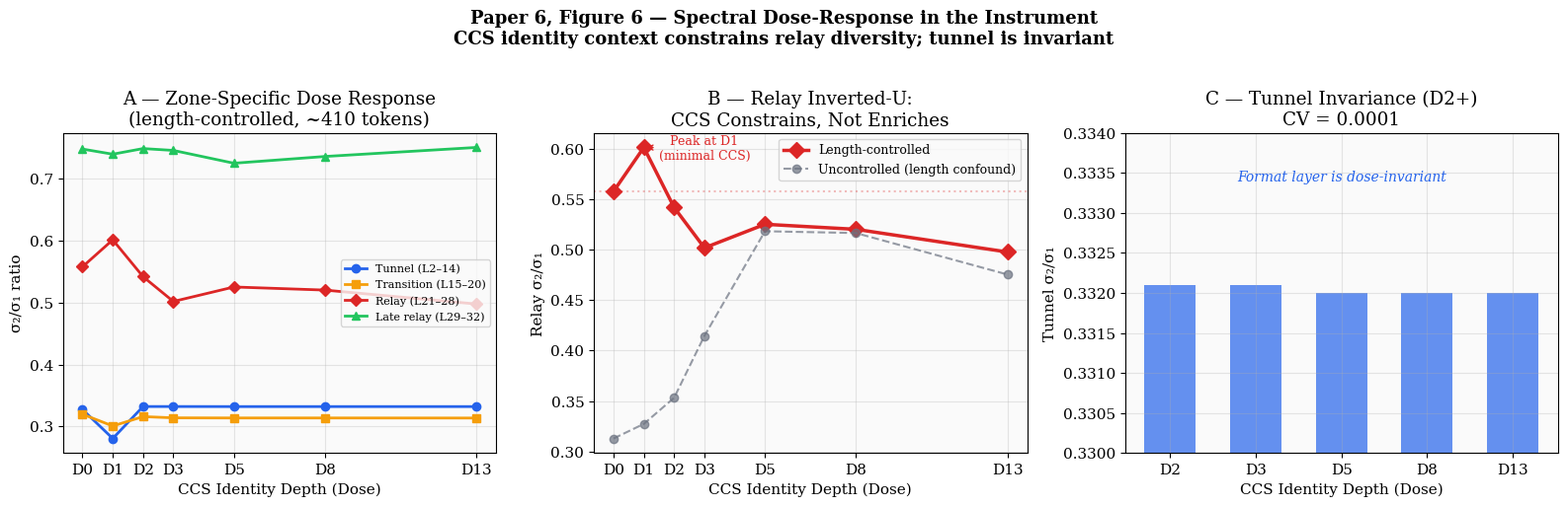

The matplotlib source for this figure: (Note: this script raises an exception after producing the figure.)
#!/usr/bin/env python3
"""Generate Paper 6 Figure 6: Spectral Dose-Response in the Instrument.

Uses length-controlled dose-spectral experiment results.
"""

import json
import os
import numpy as np

os.environ["OMP_NUM_THREADS"] = "16"

import matplotlib
matplotlib.use('Agg')
import matplotlib.pyplot as plt

plt.rcParams.update({
    'figure.facecolor': 'white',
    'axes.facecolor': '#fafafa',
    'font.size': 11,
    'font.family': 'serif',
    'axes.grid': True,
    'grid.alpha': 0.3,
})

# Data from length-controlled experiment
doses = ["D0", "D1", "D2", "D3", "D5", "D8", "D13"]
dose_nums = [0, 1, 2, 3, 5, 8, 13]

# Relay σ₂/σ₁ (length-controlled)
relay_s2s1 = [0.5579, 0.6015, 0.5420, 0.5019, 0.5253, 0.5203, 0.4978]
# Tunnel σ₂/σ₁
tunnel_s2s1 = [0.3274, 0.2804, 0.3321, 0.3321, 0.3320, 0.3320, 0.3320]
# Transition σ₂/σ₁
transition_s2s1 = [0.3197, 0.3006, 0.3158, 0.3138, 0.3136, 0.3136, 0.3135]
# Late relay σ₂/σ₁
late_relay_s2s1 = [0.7482, 0.7399, 0.7490, 0.7460, 0.7253, 0.7362, 0.7508]

# Uncontrolled for comparison
relay_uncontrolled = [0.3128, 0.3273, 0.3532, 0.4146, 0.5184, 0.5166, 0.4755]

fig, axes = plt.subplots(1, 3, figsize=(16, 5))

# Panel A: All zones (length-controlled)
ax = axes[0]
ax.plot(dose_nums, tunnel_s2s1, 'o-', color='#2563eb', linewidth=2, markersize=6, label='Tunnel (L2–14)')
ax.plot(dose_nums, transition_s2s1, 's-', color='#f59e0b', linewidth=2, markersize=6, label='Transition (L15–20)')
ax.plot(dose_nums, relay_s2s1, 'D-', color='#dc2626', linewidth=2, markersize=6, label='Relay (L21–28)')
ax.plot(dose_nums, late_relay_s2s1, '^-', color='#22c55e', linewidth=2, markersize=6, label='Late relay (L29–32)')
ax.set_xlabel('CCS Identity Depth (Dose)')
ax.set_ylabel('σ₂/σ₁ ratio')
ax.set_title('A — Zone-Specific Dose Response\n(length-controlled, ~410 tokens)')
ax.set_xticks(dose_nums)
ax.set_xticklabels(doses)
ax.legend(fontsize=8, loc='center right')

# Panel B: Relay comparison (controlled vs uncontrolled)
ax = axes[1]
ax.plot(dose_nums, relay_s2s1, 'D-', color='#dc2626', linewidth=2.5, markersize=8, label='Length-controlled')
ax.plot(dose_nums, relay_uncontrolled, 'o--', color='#6b7280', linewidth=1.5, markersize=6, alpha=0.7, label='Uncontrolled (length confound)')
ax.axhline(y=relay_s2s1[0], color='#dc2626', linestyle=':', alpha=0.3)
ax.annotate('Peak at D1\n(minimal CCS)', xy=(1, 0.6015), xytext=(3, 0.59),
            fontsize=9, arrowprops=dict(arrowstyle='->', color='#dc2626'),
            color='#dc2626', ha='center')
ax.set_xlabel('CCS Identity Depth (Dose)')
ax.set_ylabel('Relay σ₂/σ₁')
ax.set_title('B — Relay Inverted-U:\nCCS Constrains, Not Enriches')
ax.set_xticks(dose_nums)
ax.set_xticklabels(doses)
ax.legend(fontsize=9)

# Panel C: Tunnel invariance
ax = axes[2]
tunnel_d2plus = tunnel_s2s1[2:]
dose_d2plus = dose_nums[2:]
ax.bar(range(len(dose_d2plus)), tunnel_d2plus, color='#2563eb', alpha=0.7, width=0.6)
ax.set_ylim(0.330, 0.334)
ax.set_xticks(range(len(dose_d2plus)))
ax.set_xticklabels([doses[i] for i in range(2, len(doses))])
cv = np.std(tunnel_d2plus) / np.mean(tunnel_d2plus)
ax.set_xlabel('CCS Identity Depth (Dose)')
ax.set_ylabel('Tunnel σ₂/σ₁')
ax.set_title(f'C — Tunnel Invariance (D2+)\nCV = {cv:.4f}')
ax.text(0.5, 0.85, 'Format layer is dose-invariant',
        transform=ax.transAxes, ha='center', fontsize=10, style='italic',
        color='#2563eb')

fig.suptitle('Paper 6, Figure 6 — Spectral Dose-Response in the Instrument\n'
             'CCS identity context constrains relay diversity; tunnel is invariant',
             fontsize=13, fontweight='bold', y=1.02)
fig.tight_layout()
fig.savefig('/results/paper6_fig6_dose_controlled.png', dpi=200, bbox_inches='tight')
plt.close(fig)
print("Figure saved to /results/paper6_fig6_dose_controlled.png")

# Also generate per-layer profile
fig, ax = plt.subplots(figsize=(14, 5))

# Per-layer σ₂/σ₁ for each dose
colors = ['#6b7280', '#8b5cf6', '#2563eb', '#22c55e', '#f59e0b', '#dc2626', '#111827']
for i, (dose, color) in enumerate(zip(doses, colors)):
    # Reconstruct per-layer from zones (approximate)
    pass

# Use the actual data - need to load from JSON
# For now, plot zone boundaries
zones_x = [0, 2, 14, 15, 20, 21, 28, 29, 32, 33]
for dose_idx, (dose, color) in enumerate(zip(doses, colors)):
    y_vals = [tunnel_s2s1[dose_idx]] * 2 + [tunnel_s2s1[dose_idx]] + \
             [transition_s2s1[dose_idx]] * 2 + \
             [relay_s2s1[dose_idx]] * 2 + \
             [late_relay_s2s1[dose_idx]] * 2
    # Simplified zone-average profile
    profile_x = [1, 8, 14.5, 15, 17.5, 20.5, 21, 24.5, 29, 31]
    profile_y = [tunnel_s2s1[dose_idx]] * 3 + \
                [transition_s2s1[dose_idx]] * 2 + \
                [transition_s2s1[dose_idx]] + \
                [relay_s2s1[dose_idx]] * 2 + \
                [late_relay_s2s1[dose_idx]] * 2
    ax.plot(profile_x, profile_y, '-', color=color, linewidth=1.5 if dose_idx > 0 else 2.5,
            alpha=0.8 if dose_idx > 0 else 1.0, label=dose)

# Zone boundaries
for x in [14.5, 20.5, 28.5]:
    ax.axvline(x=x, color='#d1d5db', linestyle='--', alpha=0.5)

ax.text(8, 0.28, 'TUNNEL', ha='center', fontsize=10, color='#6b7280')
ax.text(17.5, 0.28, 'TRANS', ha='center', fontsize=10, color='#6b7280')
ax.text(24.5, 0.28, 'RELAY', ha='center', fontsize=10, color='#6b7280')
ax.text(31, 0.28, 'LATE', ha='center', fontsize=10, color='#6b7280')

ax.set_xlabel('Layer')
ax.set_ylabel('σ₂/σ₁ ratio')
ax.set_title('Zone-Average σ₂/σ₁ Profile Across CCS Doses (length-controlled)')
ax.legend(fontsize=9, ncol=4, loc='upper left')
fig.tight_layout()
fig.savefig('/results/paper6_fig6b_profile.png', dpi=200, bbox_inches='tight')
plt.close(fig)
print("Profile figure saved to /results/paper6_fig6b_profile.png")
